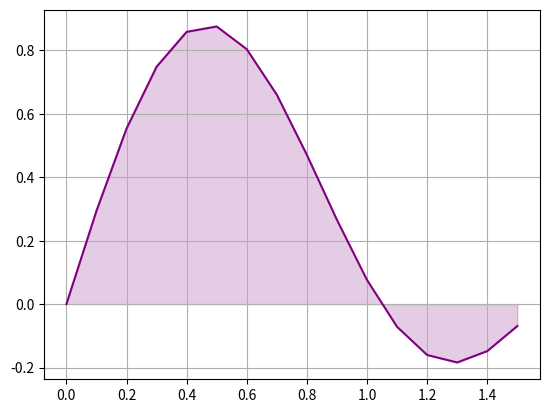

Write Python code to recreate this figure.
import matplotlib.pyplot as plt
import numpy as np
import cmath as cm
import os

from math import *

x_values = []
y_values = []

def f(x):
    return sin(3*x) * cos(x)

def func_generate(a, b):
    a = float(a)
    b = float(b)

    for i in np.arange(a, b, 0.1):
        x_values.append(i)
        y_values.append(f(i))

def plot_func_graphic():
    plt.plot(x_values, y_values, color='purple', label='Function')

    conv_x = np.array(x_values, dtype=float)
    conv_y = np.array(y_values, dtype=float)
    
    plt.fill_between(conv_x, conv_y, color='purple', alpha=0.2)

    plt.grid(True)
    plt.show()

def rect_integration(a, b, rectangles):
    accumulator = 0

    a = float(a)
    b = float(b)
    rectangles = float(rectangles)

    i = (b - a) / rectangles

    x0 = a
    x1 = a + i

    while (a <= x1 <= b) or (a >= x1 >= b):
        area = f((x0 + x1) / 2) * i
        accumulator += area

        x1 += i
        x0 += i

    return accumulator

a = 0
b = pi / 2

func_generate(a, b)
plot_func_graphic()

os.system("cls")

print(rect_integration(a, b, 15))